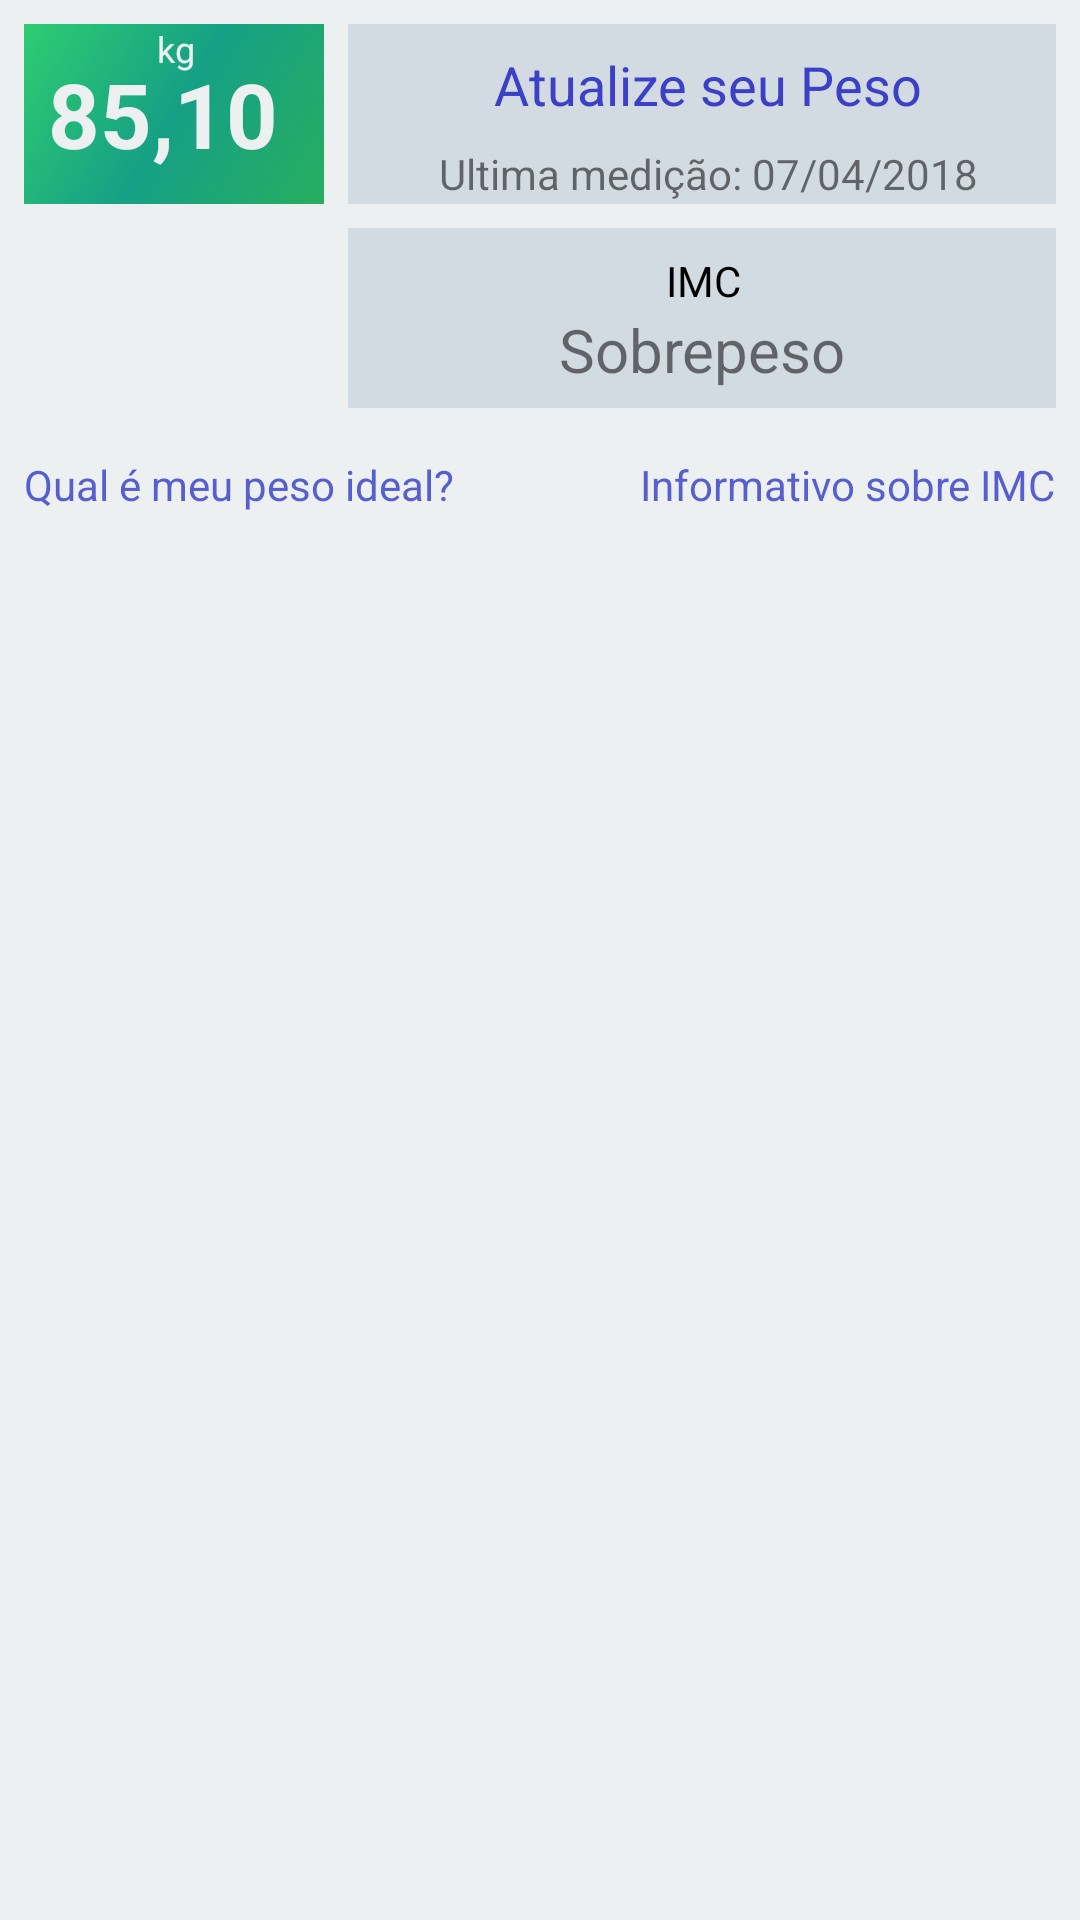

Here is an Android app screen rendered from its layout file. Give the layout XML and the strings, colors and styles it references.
<!-- AndroidManifest.xml: application theme AppTheme -->
<!-- res/layout/tab_corpo_perfil.xml -->
<?xml version="1.0" encoding="utf-8"?>
<android.support.constraint.ConstraintLayout
    xmlns:android="http://schemas.android.com/apk/res/android"
    xmlns:app="http://schemas.android.com/apk/res-auto"
    xmlns:tools="http://schemas.android.com/tools"
    android:layout_width="fill_parent"
    android:layout_height="300dp"
    android:background="@color/colorBranco">

    <TextView
        android:id="@+id/text_tab_corpo_atualizar_peso"
        android:layout_width="0dp"
        android:layout_height="60dp"
        android:layout_marginLeft="8dp"
        android:layout_marginRight="8dp"
        android:layout_marginTop="0dp"
        android:background="#d2dae2"
        app:layout_constraintHorizontal_bias="0.0"
        app:layout_constraintLeft_toRightOf="@+id/text_tab_corpo_peso_atual"
        app:layout_constraintRight_toRightOf="parent"
        app:layout_constraintTop_toTopOf="@+id/text_tab_corpo_peso_atual" />

    <TextView
        android:id="@+id/text_tab_corpo_atualizar2_peso"
        android:layout_width="wrap_content"
        android:layout_height="wrap_content"
        android:layout_marginLeft="8dp"
        android:layout_marginRight="8dp"
        android:layout_marginTop="16dp"
        android:text="Atualize seu Peso"
        android:textColor="#3c40c6"
        android:textSize="18sp"
        app:layout_constraintLeft_toRightOf="@+id/text_tab_corpo_peso_atual"
        app:layout_constraintRight_toRightOf="parent"
        app:layout_constraintTop_toTopOf="parent"
        app:layout_constraintHorizontal_bias="0.521" />

    <TextView
        android:id="@+id/text_tab_corpo_peso_atual"
        android:layout_width="100dp"
        android:layout_height="60dp"
        android:layout_marginLeft="8dp"
        android:layout_marginTop="8dp"
        android:background="@drawable/gradiente_verde"
        android:gravity="center_vertical"
        android:text="85,10 "
        android:textAlignment="center"
        android:textColor="@color/colorBranco"
        android:textSize="30sp"
        android:textStyle="bold"
        app:layout_constraintLeft_toLeftOf="parent"
        app:layout_constraintTop_toTopOf="parent" />

    <TextView
        android:id="@+id/text_tab_corpo_tabela_imc"
        android:layout_width="0dp"
        android:layout_height="60dp"
        android:layout_marginLeft="8dp"
        android:layout_marginRight="8dp"
        android:layout_marginTop="0dp"
        android:background="#d2dae2"
        android:text=""
        app:layout_constraintLeft_toRightOf="@+id/text_tab_corpo_imc_atual"
        app:layout_constraintRight_toRightOf="parent"
        app:layout_constraintTop_toTopOf="@+id/text_tab_corpo_imc_atual"
        app:layout_constraintHorizontal_bias="0.0" />

    <TextView
        android:id="@+id/textView28"
        android:layout_width="wrap_content"
        android:layout_height="wrap_content"
        android:layout_marginLeft="8dp"
        android:layout_marginRight="8dp"
        android:layout_marginTop="8dp"
        android:text="IMC"
        android:textColor="#000"
        app:layout_constraintLeft_toRightOf="@+id/text_tab_corpo_imc_atual"
        app:layout_constraintRight_toRightOf="parent"
        app:layout_constraintTop_toTopOf="@+id/text_tab_corpo_imc_atual"
        app:layout_constraintHorizontal_bias="0.502" />

    <TextView
        android:id="@+id/text_tab_corpo_peso_ultima_medicao"
        android:layout_width="wrap_content"
        android:layout_height="wrap_content"
        android:layout_marginLeft="8dp"
        android:layout_marginRight="8dp"
        android:layout_marginTop="8dp"
        android:text="Ultima medição: 07/04/2018"
        app:layout_constraintLeft_toLeftOf="@+id/text_tab_corpo_atualizar2_peso"
        app:layout_constraintRight_toRightOf="@+id/text_tab_corpo_atualizar2_peso"
        app:layout_constraintTop_toBottomOf="@+id/text_tab_corpo_atualizar2_peso" />

    <TextView
        android:id="@+id/text_tab_corpo_imc_atual"
        android:layout_width="100dp"
        android:layout_height="60dp"
        android:layout_marginLeft="8dp"
        android:layout_marginTop="8dp"
        android:background="@drawable/gradiente_amarelo"
        android:gravity="center_vertical"
        android:text="29,94"
        android:textAlignment="center"
        android:textColor="@color/colorBranco"
        android:textSize="30sp"
        android:textStyle="bold"
        app:layout_constraintLeft_toLeftOf="parent"
        app:layout_constraintTop_toBottomOf="@+id/text_tab_corpo_peso_atual" />

    <TextView
        android:id="@+id/text_chamada_info_imc"
        android:layout_width="wrap_content"
        android:layout_height="wrap_content"
        android:layout_marginRight="8dp"
        android:layout_marginTop="16dp"
        android:text="Informativo sobre IMC"
        android:textColor="#575fcf"
        app:layout_constraintRight_toRightOf="parent"
        app:layout_constraintTop_toBottomOf="@+id/text_tab_corpo_tabela_imc" />

    <TextView
        android:id="@+id/text_tab_corpo_status_imc"
        android:layout_width="0dp"
        android:layout_height="wrap_content"
        android:layout_marginLeft="8dp"
        android:layout_marginRight="8dp"
        android:layout_marginTop="0dp"
        android:text="Sobrepeso"
        android:textAlignment="center"
        android:textSize="20sp"
        app:layout_constraintLeft_toRightOf="@+id/text_tab_corpo_imc_atual"
        app:layout_constraintRight_toRightOf="parent"
        app:layout_constraintTop_toBottomOf="@+id/textView28" />

    <TextView
        android:id="@+id/text_qual_meu_peso_ideal"
        android:layout_width="wrap_content"
        android:layout_height="wrap_content"
        android:layout_marginLeft="8dp"
        android:layout_marginTop="16dp"
        android:text="Qual é meu peso ideal?"
        android:textColor="#575fcf"
        app:layout_constraintLeft_toLeftOf="parent"
        app:layout_constraintTop_toBottomOf="@+id/text_tab_corpo_imc_atual" />

    <TextView
        android:id="@+id/textView37"
        android:layout_width="wrap_content"
        android:layout_height="wrap_content"
        android:layout_marginLeft="0dp"
        android:layout_marginRight="0dp"
        android:layout_marginTop="0dp"
        android:text="kg"
        android:textColor="@color/colorBranco"
        android:textSize="12sp"
        app:layout_constraintHorizontal_bias="0.506"
        app:layout_constraintLeft_toLeftOf="@+id/text_tab_corpo_peso_atual"
        app:layout_constraintRight_toRightOf="@+id/text_tab_corpo_peso_atual"
        app:layout_constraintTop_toTopOf="@+id/text_tab_corpo_peso_atual" />

    <TextView
        android:id="@+id/textView27"
        android:layout_width="wrap_content"
        android:layout_height="wrap_content"
        android:layout_marginLeft="8dp"
        android:layout_marginRight="8dp"
        android:layout_marginTop="0dp"
        android:text="kg / m²"
        android:textColor="@color/colorBranco"
        android:textSize="12sp"
        app:layout_constraintLeft_toLeftOf="@+id/text_tab_corpo_imc_atual"
        app:layout_constraintRight_toRightOf="@+id/text_tab_corpo_imc_atual"
        app:layout_constraintTop_toTopOf="@+id/text_tab_corpo_imc_atual" />

</android.support.constraint.ConstraintLayout>
<!-- resources referenced by this layout -->
<resources>
  <color name="colorBranco">#ecf0f1</color>
  <!-- drawable gradiente_verde (drawable) -->
  <shape xmlns:android="http://schemas.android.com/apk/res/android"
      android:shape="rectangle">
  
      <gradient
          android:angle="135"
          android:centerColor="#16a085"
          android:endColor="#2ecc71"
          android:startColor="#27ae60"
          android:type="linear" />
  
  </shape>
  <style name="AppTheme" parent="Theme.AppCompat.Light.NoActionBar">
          
          <item name="colorPrimary">@android:color/transparent</item>
          <item name="colorPrimaryDark">@android:color/transparent</item>
          <item name="colorAccent">@color/colorAccent</item>
          <item name="android:colorBackground">@android:color/transparent</item>
      </style>
  <color name="colorAccent">#ff4081</color>
</resources>
